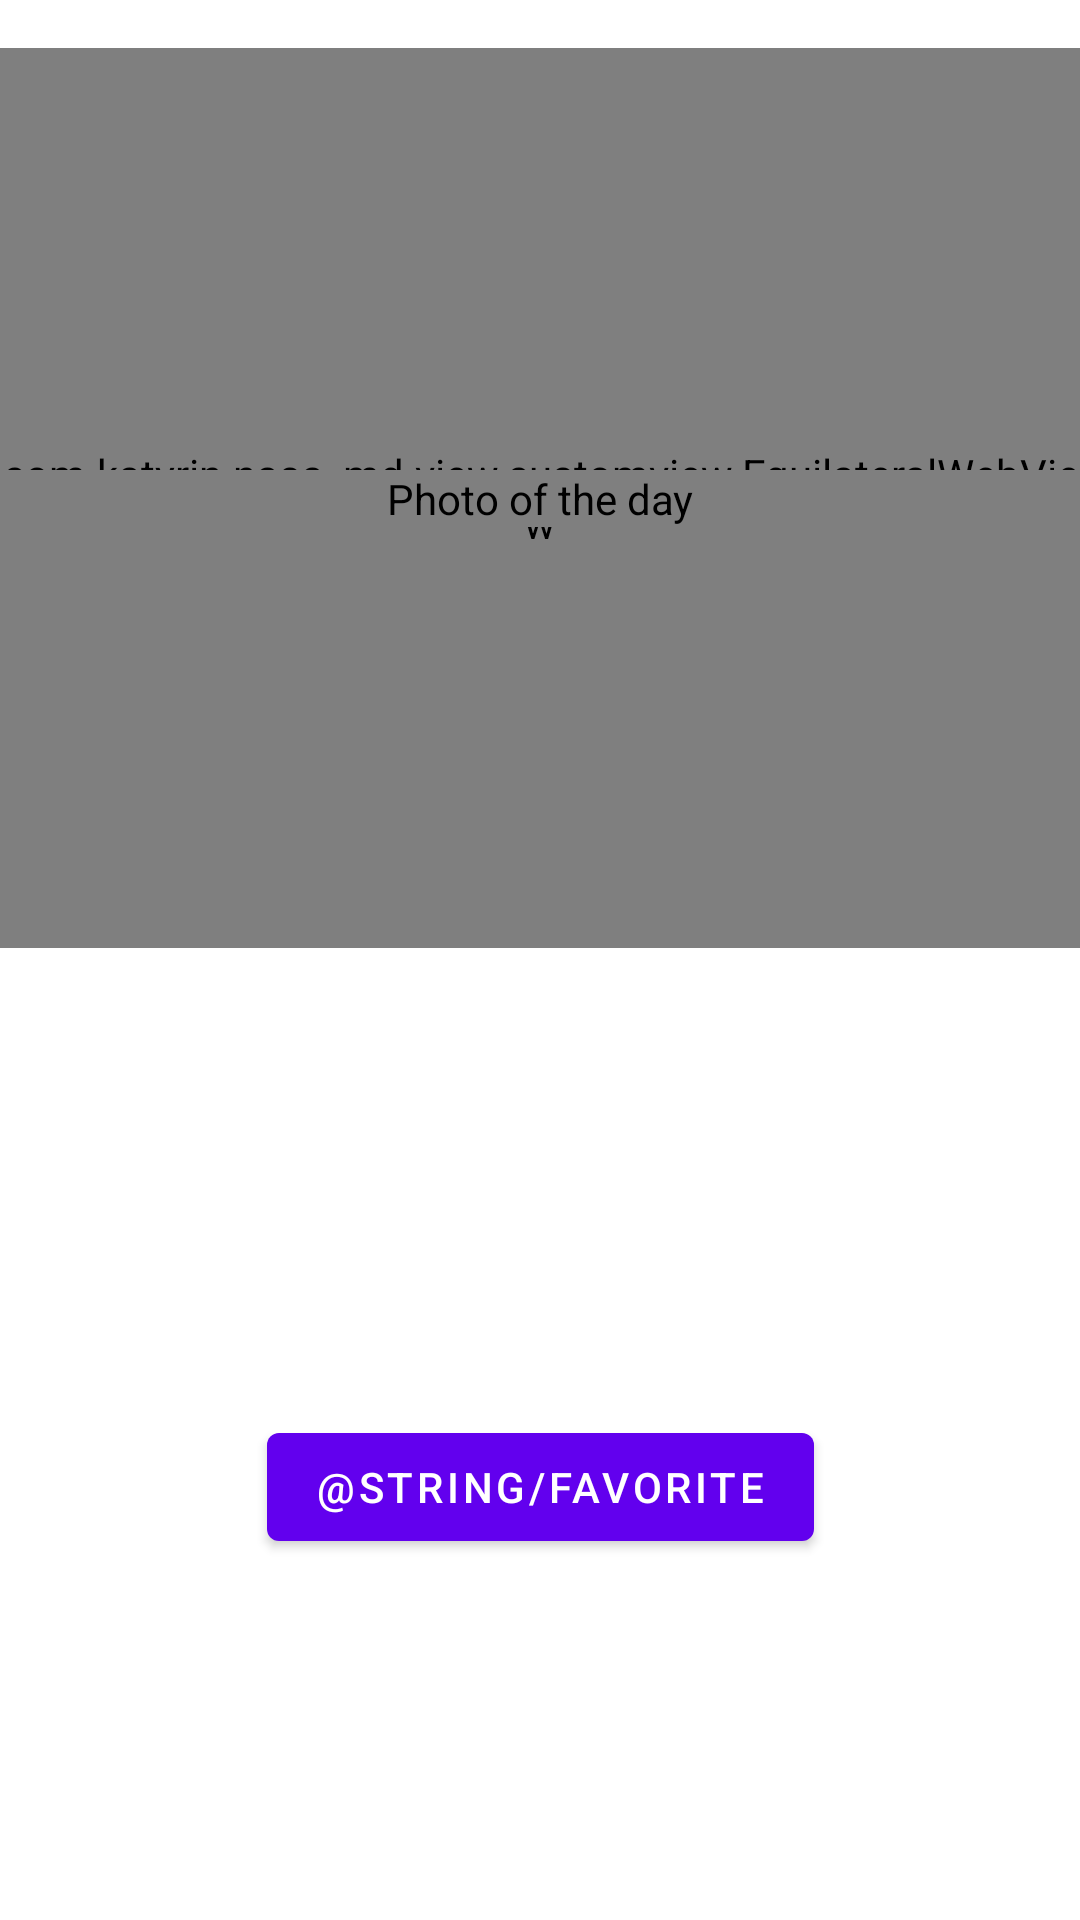

This screen was rendered from an Android layout file. Write that file and the resources it references.
<!-- AndroidManifest.xml: application theme Theme.NASAMD -->
<!-- res/layout/fragment_content_info.xml -->
<?xml version="1.0" encoding="utf-8"?>
<androidx.constraintlayout.widget.ConstraintLayout xmlns:android="http://schemas.android.com/apk/res/android"
    xmlns:app="http://schemas.android.com/apk/res-auto"
    xmlns:tools="http://schemas.android.com/tools"
    android:layout_width="match_parent"
    android:layout_height="match_parent"
    android:background="?colorOnPrimary">

    <androidx.constraintlayout.widget.ConstraintLayout
        android:id="@+id/frame_layout_container"
        android:layout_width="match_parent"
        android:layout_height="wrap_content"
        android:layout_marginTop="@dimen/double_padding_to_screen_edge"
        app:layout_constraintBottom_toTopOf="@+id/date_text_view"
        app:layout_constraintEnd_toEndOf="parent"
        app:layout_constraintHorizontal_chainStyle="packed"
        app:layout_constraintStart_toStartOf="parent"
        app:layout_constraintTop_toTopOf="parent">

        <com.katyrin.nasa_md.view.customview.EquilateralWebView
            android:id="@+id/web_view"
            android:layout_width="match_parent"
            android:layout_height="@dimen/youtube_web_view_height"
            android:layout_gravity="center"
            app:layout_constraintBottom_toBottomOf="parent"
            app:layout_constraintEnd_toEndOf="parent"
            app:layout_constraintStart_toStartOf="parent"
            app:layout_constraintTop_toTopOf="parent"
            app:srcCompat="@drawable/ic_no_photo_vector" />

        <com.katyrin.nasa_md.view.customview.EquilateralImageView
            android:id="@+id/image_view"
            android:layout_width="match_parent"
            android:layout_height="wrap_content"
            android:layout_gravity="center"
            android:contentDescription="@string/photo_of_the_day_stub"
            app:layout_constraintBottom_toBottomOf="parent"
            app:layout_constraintEnd_toEndOf="parent"
            app:layout_constraintStart_toStartOf="parent"
            app:layout_constraintTop_toTopOf="parent"
            app:srcCompat="@drawable/ic_no_photo_vector" />

        <ProgressBar
            android:id="@+id/progress_bar"
            style="?android:attr/progressBarStyleLarge"
            android:layout_width="wrap_content"
            android:layout_height="wrap_content"
            android:layout_gravity="center"
            android:visibility="gone"
            app:layout_constraintBottom_toBottomOf="parent"
            app:layout_constraintEnd_toEndOf="parent"
            app:layout_constraintStart_toStartOf="parent"
            app:layout_constraintTop_toTopOf="parent" />

    </androidx.constraintlayout.widget.ConstraintLayout>


    <TextView
        android:id="@+id/date_text_view"
        style="@style/HeaderText"
        android:padding="@dimen/padding_to_screen_edge"
        app:layout_constraintEnd_toEndOf="parent"
        app:layout_constraintStart_toStartOf="parent"
        app:layout_constraintTop_toBottomOf="@+id/frame_layout_container"
        tools:text="@string/date" />

    <com.google.android.material.button.MaterialButton
        android:id="@+id/favorite_button"
        android:layout_width="wrap_content"
        android:layout_height="wrap_content"
        android:layout_margin="@dimen/margin_normal"
        android:text="@string/favorite"
        app:layout_constraintBottom_toBottomOf="parent"
        app:layout_constraintEnd_toEndOf="parent"
        app:layout_constraintStart_toStartOf="parent"
        app:layout_constraintTop_toBottomOf="@+id/date_text_view" />

    <com.google.android.material.button.MaterialButton
        android:id="@+id/un_favorite_button"
        android:layout_width="wrap_content"
        android:layout_height="wrap_content"
        android:layout_margin="@dimen/margin_normal"
        android:text="@string/un_favorite"
        android:visibility="gone"
        app:layout_constraintBottom_toBottomOf="parent"
        app:layout_constraintEnd_toEndOf="parent"
        app:layout_constraintStart_toStartOf="parent"
        app:layout_constraintTop_toBottomOf="@+id/date_text_view" />

</androidx.constraintlayout.widget.ConstraintLayout>
<!-- resources referenced by this layout -->
<resources>
  <dimen name="double_padding_to_screen_edge">16dp</dimen>
  <dimen name="margin_normal">16dp</dimen>
  <dimen name="padding_to_screen_edge">8dp</dimen>
  <dimen name="youtube_web_view_height">300dp</dimen>
  <string name="date">Date</string>
  <string name="photo_of_the_day_stub">Photo of the day</string>
  <style name="HeaderText">
          <item name="textAllCaps">true</item>
          <item name="android:textStyle">bold</item>
          <item name="android:textColor">@color/black</item>
          <item name="android:layout_width">wrap_content</item>
          <item name="android:layout_height">wrap_content</item>
          <item name="android:paddingTop">@dimen/padding_to_screen_edge</item>
      </style>
  <style name="Theme.NASAMD" parent="Theme.MaterialComponents.DayNight.NoActionBar">
          
          <item name="colorPrimary">@color/purple_500</item>
          <item name="colorPrimaryVariant">@color/purple_700</item>
          <item name="colorOnPrimary">@color/white</item>
          
          <item name="colorSecondary">@color/teal_200</item>
          <item name="colorSecondaryVariant">@color/teal_700</item>
          <item name="colorOnSecondary">@color/black</item>
          
          <item name="android:statusBarColor" tools:targetApi="l">?attr/colorPrimaryVariant</item>
          
          <item name="colorSecondaryAlpha40">@color/teal_200Alpha40</item>
      </style>
  <color name="black">#FF000000</color>
  <color name="purple_500">#FF6200EE</color>
  <color name="purple_700">#FF3700B3</color>
  <color name="white">#FFFFFFFF</color>
  <color name="teal_200">#FF03DAC5</color>
  <color name="teal_700">#FF018786</color>
  <color name="teal_200Alpha40">#6603DAC5</color>
</resources>
